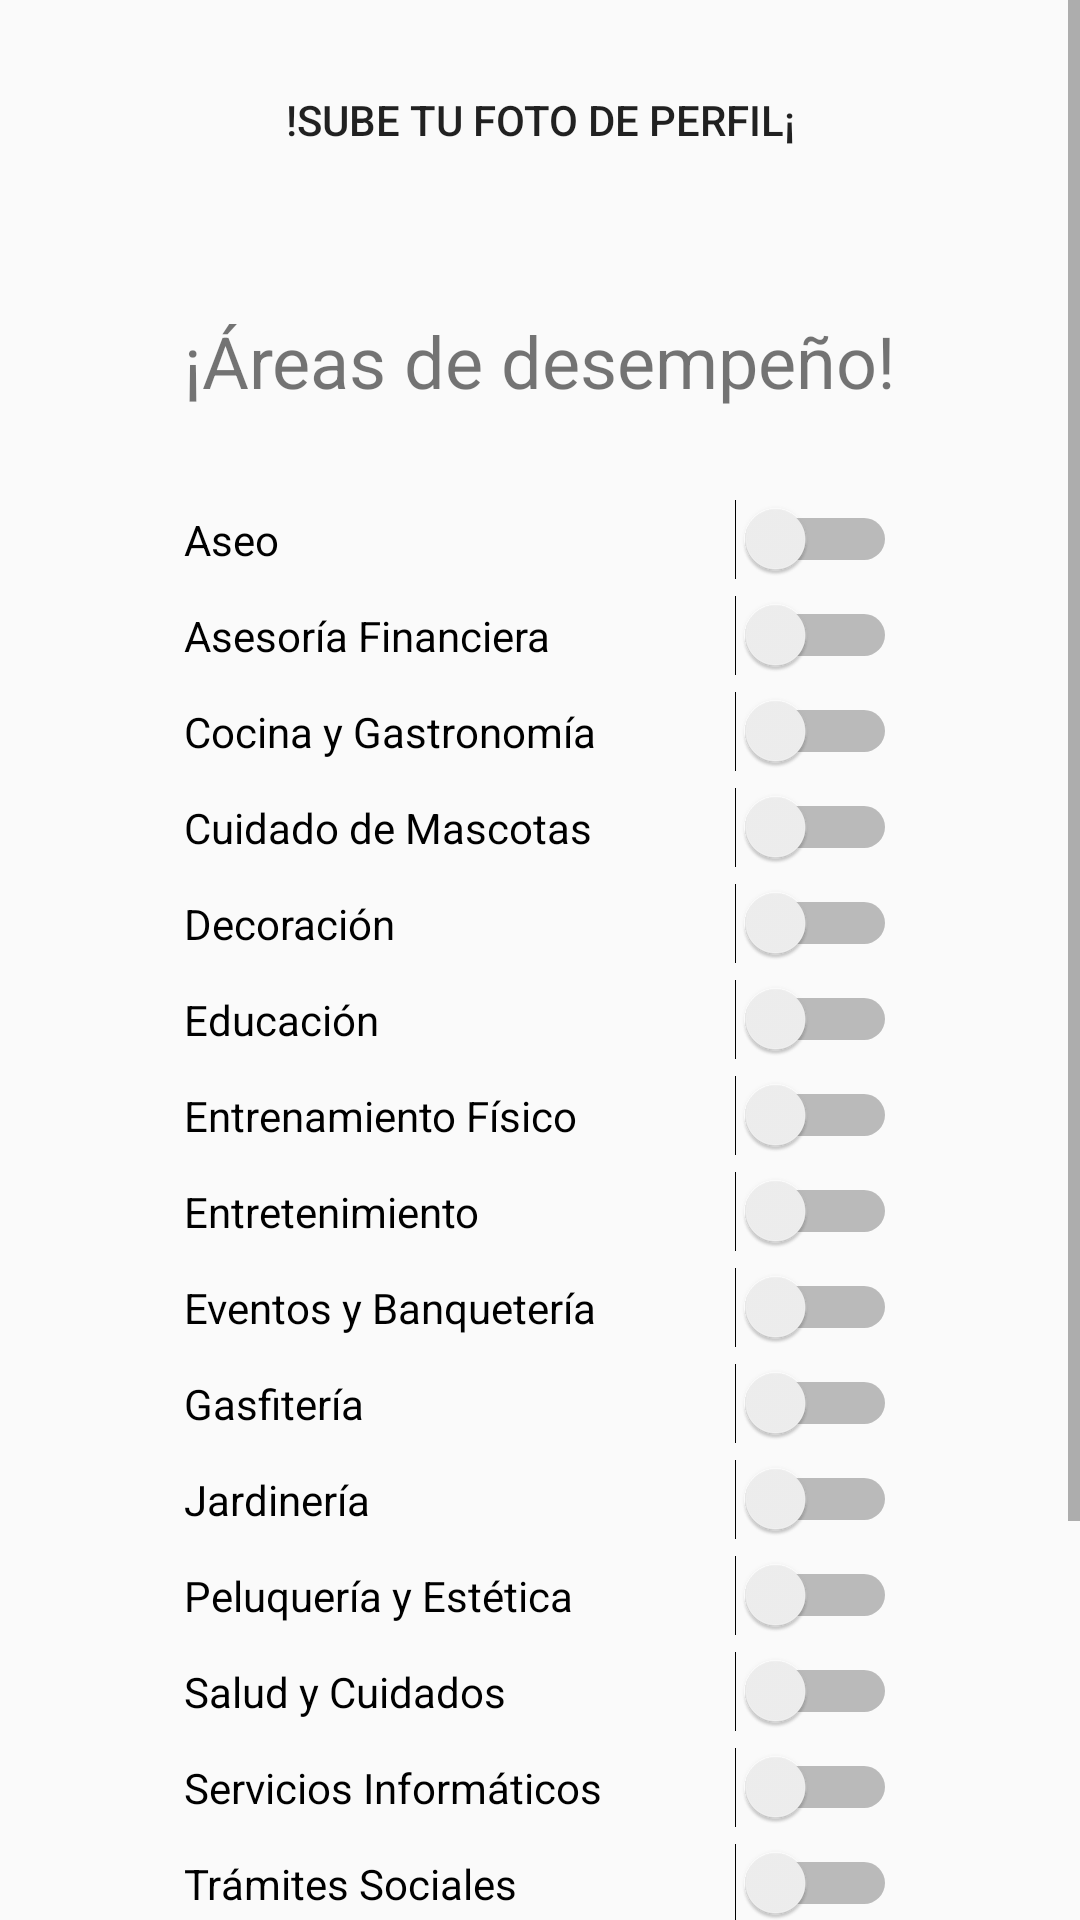

Layout XML and referenced resources for this Android screen:
<!-- AndroidManifest.xml: application theme AppTheme -->
<!-- res/layout/activity_create_user.xml -->
<?xml version="1.0" encoding="utf-8"?>
<ScrollView xmlns:android="http://schemas.android.com/apk/res/android"
    xmlns:app="http://schemas.android.com/apk/res-auto"
    xmlns:tools="http://schemas.android.com/tools"
    android:layout_width="match_parent"
    android:layout_height="match_parent"
    android:fillViewport="true"
    android:foregroundTint="#F57C00">

    <androidx.constraintlayout.widget.ConstraintLayout
        android:layout_width="match_parent"
        android:layout_height="wrap_content"
        tools:context=".CreateUserActivity">

        <LinearLayout
            android:layout_width="wrap_content"
            android:layout_height="wrap_content"
            android:layout_marginStart="16dp"
            android:layout_marginTop="16dp"
            android:layout_marginEnd="16dp"
            android:orientation="vertical"
            app:layout_constraintEnd_toEndOf="parent"
            app:layout_constraintStart_toStartOf="parent"
            app:layout_constraintTop_toTopOf="parent">

            <Button
                android:id="@+id/photoUploadButton"
                android:layout_width="match_parent"
                android:layout_height="wrap_content"
                android:background="@drawable/ic_launcher_background"
                android:text="!Sube tu foto de Perfil¡" />

            <Space
                android:layout_width="match_parent"
                android:layout_height="40dp" />

            <TextView
                android:id="@+id/textView3"
                android:layout_width="wrap_content"
                android:layout_height="wrap_content"
                android:gravity="center_horizontal"
                android:text="¡Áreas de desempeño!"
                android:textAlignment="center"
                android:textSize="24sp" />

            <Space
                android:layout_width="match_parent"
                android:layout_height="30dp" />

            <Switch
                android:id="@+id/AseoSwitch"
                android:layout_width="match_parent"
                android:layout_height="wrap_content"
                android:text="Aseo" />

            <Space
                android:layout_width="match_parent"
                android:layout_height="5dp" />

            <Switch
                android:id="@+id/finanzaSwitch"
                android:layout_width="match_parent"
                android:layout_height="wrap_content"
                android:text="Asesoría Financiera" />

            <Space
                android:layout_width="match_parent"
                android:layout_height="5dp" />

            <Switch
                android:id="@+id/cocinaSwitch"
                android:layout_width="match_parent"
                android:layout_height="wrap_content"
                android:text="Cocina y Gastronomía" />

            <Space
                android:layout_width="match_parent"
                android:layout_height="5dp" />

            <Switch
                android:id="@+id/mascotasSwitch"
                android:layout_width="match_parent"
                android:layout_height="wrap_content"
                android:text="Cuidado de Mascotas" />

            <Space
                android:layout_width="match_parent"
                android:layout_height="5dp" />

            <Switch
                android:id="@+id/decoracionSwitch"
                android:layout_width="match_parent"
                android:layout_height="wrap_content"
                android:text="Decoración" />

            <Space
                android:layout_width="match_parent"
                android:layout_height="5dp" />

            <Switch
                android:id="@+id/educacionSwitch"
                android:layout_width="match_parent"
                android:layout_height="wrap_content"
                android:text="Educación" />

            <Space
                android:layout_width="match_parent"
                android:layout_height="5dp" />

            <Switch
                android:id="@+id/entrenamientoSwitch"
                android:layout_width="match_parent"
                android:layout_height="wrap_content"
                android:text="Entrenamiento Físico" />

            <Space
                android:layout_width="match_parent"
                android:layout_height="5dp" />

            <Switch
                android:id="@+id/entretenimientoSwitch"
                android:layout_width="match_parent"
                android:layout_height="wrap_content"
                android:text="Entretenimiento" />

            <Space
                android:layout_width="match_parent"
                android:layout_height="5dp" />

            <Switch
                android:id="@+id/eventosSwitch"
                android:layout_width="match_parent"
                android:layout_height="wrap_content"
                android:text="Eventos y Banquetería" />

            <Space
                android:layout_width="match_parent"
                android:layout_height="5dp" />

            <Switch
                android:id="@+id/gasfiteriaSwitch"
                android:layout_width="match_parent"
                android:layout_height="wrap_content"
                android:text="Gasfitería" />

            <Space
                android:layout_width="match_parent"
                android:layout_height="5dp" />

            <Switch
                android:id="@+id/jardineriaSwtich"
                android:layout_width="match_parent"
                android:layout_height="wrap_content"
                android:text="Jardinería" />

            <Space
                android:layout_width="match_parent"
                android:layout_height="5dp" />

            <Switch
                android:id="@+id/peluqueriaSwitch"
                android:layout_width="match_parent"
                android:layout_height="wrap_content"
                android:text="Peluquería y Estética" />

            <Space
                android:layout_width="match_parent"
                android:layout_height="5dp" />

            <Switch
                android:id="@+id/saludSwitch"
                android:layout_width="match_parent"
                android:layout_height="wrap_content"
                android:text="Salud y Cuidados" />

            <Space
                android:layout_width="match_parent"
                android:layout_height="5dp" />

            <Switch
                android:id="@+id/informaticosSwitch"
                android:layout_width="match_parent"
                android:layout_height="wrap_content"
                android:text="Servicios Informáticos" />

            <Space
                android:layout_width="match_parent"
                android:layout_height="5dp" />

            <Switch
                android:id="@+id/tramitesSwitch"
                android:layout_width="match_parent"
                android:layout_height="wrap_content"
                android:text="Trámites Sociales" />

            <Space
                android:layout_width="match_parent"
                android:layout_height="5dp" />

            <Switch
                android:id="@+id/transporteSwitch"
                android:layout_width="match_parent"
                android:layout_height="wrap_content"
                android:text="Transporte" />

            <Space
                android:layout_width="match_parent"
                android:layout_height="5dp" />

            <EditText
                android:id="@+id/otherEditText"
                android:layout_width="match_parent"
                android:layout_height="wrap_content"
                android:ems="10"
                android:hint="Otros (Indica area)"
                android:inputType="textPersonName"
                android:textAlignment="center"
                android:textColor="#000000" />

            <Space
                android:layout_width="match_parent"
                android:layout_height="40dp" />

            <Button
                android:id="@+id/finishButton"
                android:layout_width="match_parent"
                android:layout_height="wrap_content"
                android:text="Finalizar"
                android:textAlignment="center" />

        </LinearLayout>

    </androidx.constraintlayout.widget.ConstraintLayout>
</ScrollView>
<!-- resources referenced by this layout -->
<resources>
  <style name="AppTheme" parent="Theme.AppCompat.Light.NoActionBar">
          
          <item name="colorPrimary">@color/colorPrimary</item>
          <item name="colorPrimaryDark">@color/colorPrimaryDark</item>
          <item name="colorAccent">@color/colorAccent</item>
      </style>
  <color name="colorPrimary">#FFFFFF</color>
  <color name="colorPrimaryDark">#2E2E30</color>
  <color name="colorAccent">#F57C00</color>
</resources>
